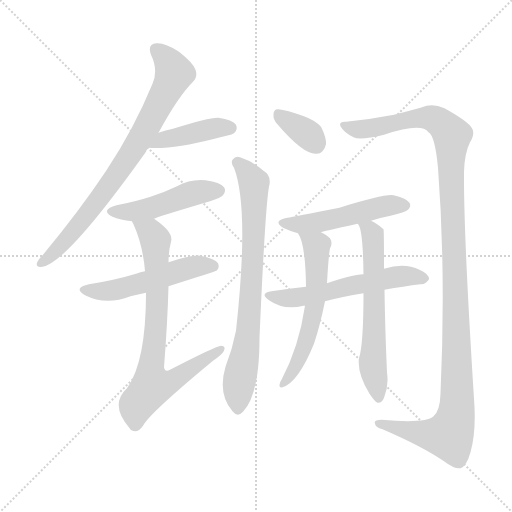
t = 0.00 s
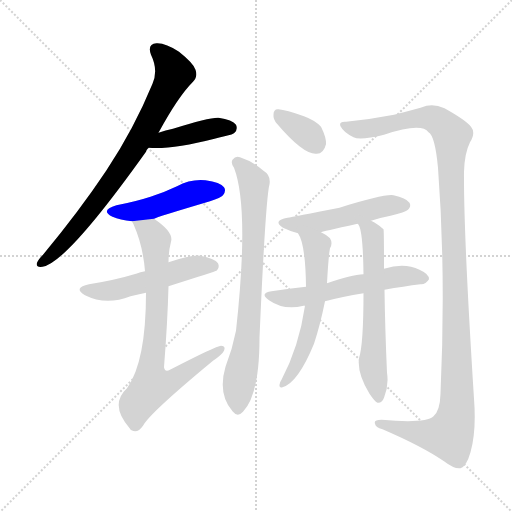
t = 1.93 s
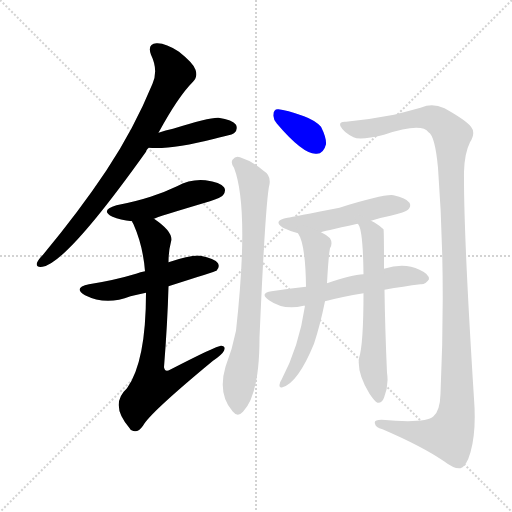
t = 3.86 s
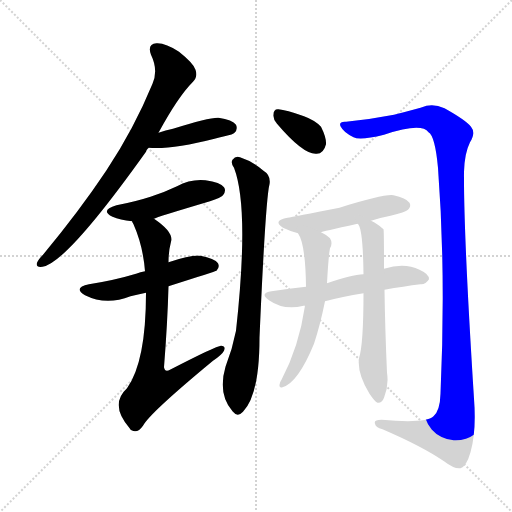
t = 5.80 s
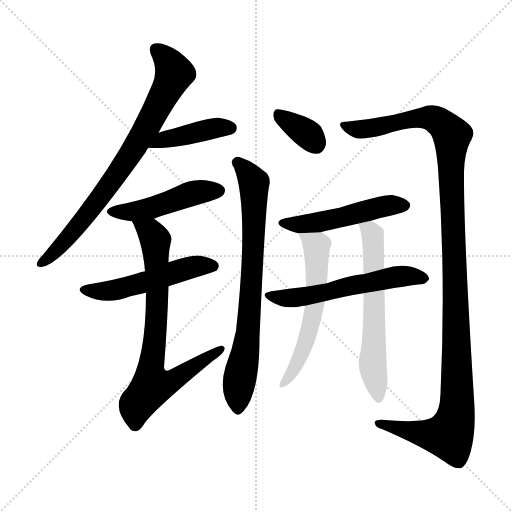
t = 7.73 s
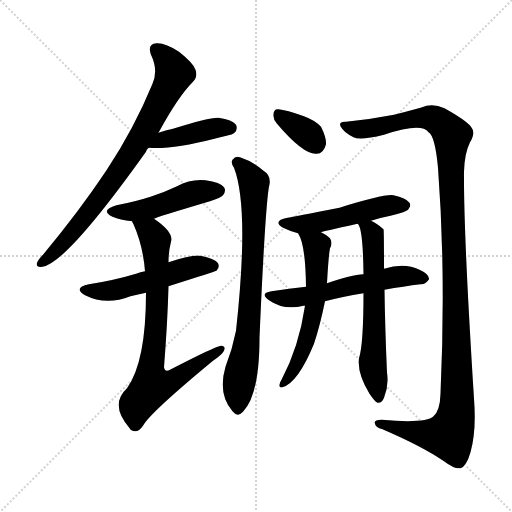
t = 9.66 s

The animated SVG that drew these frames (rendered in a browser with its animation timeline set to each time). Animation: 12 CSS @keyframes rules; one cycle of 9.66 s.

<svg version="1.1" viewBox="0 0 1024 1024" xmlns="http://www.w3.org/2000/svg">
  <g stroke="lightgray" stroke-dasharray="1,1" stroke-width="1" transform="scale(4, 4)">
    <line x1="0" y1="0" x2="256" y2="256"></line>
    <line x1="256" y1="0" x2="0" y2="256"></line>
    <line x1="128" y1="0" x2="128" y2="256"></line>
    <line x1="0" y1="128" x2="256" y2="128"></line>
  </g>
<g transform="scale(1, -1) translate(0, -900)">
   <style type="text/css">
    @keyframes keyframes0 {
      from {
       stroke: blue;
       stroke-dashoffset: 783;
       stroke-width: 128;
       }
       72% {
       animation-timing-function: step-end;
       stroke: blue;
       stroke-dashoffset: 0;
       stroke-width: 128;
       }
       to {
       stroke: black;
       stroke-width: 1024;
       }
       }
       #make-me-a-hanzi-animation-0 {
         animation: keyframes0 0.887207s both;
         animation-delay: 0.000000s;
         animation-timing-function: linear;
       }
    @keyframes keyframes1 {
      from {
       stroke: blue;
       stroke-dashoffset: 419;
       stroke-width: 128;
       }
       58% {
       animation-timing-function: step-end;
       stroke: blue;
       stroke-dashoffset: 0;
       stroke-width: 128;
       }
       to {
       stroke: black;
       stroke-width: 1024;
       }
       }
       #make-me-a-hanzi-animation-1 {
         animation: keyframes1 0.590983s both;
         animation-delay: 0.887207s;
         animation-timing-function: linear;
       }
    @keyframes keyframes2 {
      from {
       stroke: blue;
       stroke-dashoffset: 474;
       stroke-width: 128;
       }
       61% {
       animation-timing-function: step-end;
       stroke: blue;
       stroke-dashoffset: 0;
       stroke-width: 128;
       }
       to {
       stroke: black;
       stroke-width: 1024;
       }
       }
       #make-me-a-hanzi-animation-2 {
         animation: keyframes2 0.635742s both;
         animation-delay: 1.478190s;
         animation-timing-function: linear;
       }
    @keyframes keyframes3 {
      from {
       stroke: blue;
       stroke-dashoffset: 521;
       stroke-width: 128;
       }
       63% {
       animation-timing-function: step-end;
       stroke: blue;
       stroke-dashoffset: 0;
       stroke-width: 128;
       }
       to {
       stroke: black;
       stroke-width: 1024;
       }
       }
       #make-me-a-hanzi-animation-3 {
         animation: keyframes3 0.673991s both;
         animation-delay: 2.113932s;
         animation-timing-function: linear;
       }
    @keyframes keyframes4 {
      from {
       stroke: blue;
       stroke-dashoffset: 759;
       stroke-width: 128;
       }
       71% {
       animation-timing-function: step-end;
       stroke: blue;
       stroke-dashoffset: 0;
       stroke-width: 128;
       }
       to {
       stroke: black;
       stroke-width: 1024;
       }
       }
       #make-me-a-hanzi-animation-4 {
         animation: keyframes4 0.867676s both;
         animation-delay: 2.787923s;
         animation-timing-function: linear;
       }
    @keyframes keyframes5 {
      from {
       stroke: blue;
       stroke-dashoffset: 348;
       stroke-width: 128;
       }
       53% {
       animation-timing-function: step-end;
       stroke: blue;
       stroke-dashoffset: 0;
       stroke-width: 128;
       }
       to {
       stroke: black;
       stroke-width: 1024;
       }
       }
       #make-me-a-hanzi-animation-5 {
         animation: keyframes5 0.533203s both;
         animation-delay: 3.655599s;
         animation-timing-function: linear;
       }
    @keyframes keyframes6 {
      from {
       stroke: blue;
       stroke-dashoffset: 762;
       stroke-width: 128;
       }
       71% {
       animation-timing-function: step-end;
       stroke: blue;
       stroke-dashoffset: 0;
       stroke-width: 128;
       }
       to {
       stroke: black;
       stroke-width: 1024;
       }
       }
       #make-me-a-hanzi-animation-6 {
         animation: keyframes6 0.870117s both;
         animation-delay: 4.188802s;
         animation-timing-function: linear;
       }
    @keyframes keyframes7 {
      from {
       stroke: blue;
       stroke-dashoffset: 1231;
       stroke-width: 128;
       }
       80% {
       animation-timing-function: step-end;
       stroke: blue;
       stroke-dashoffset: 0;
       stroke-width: 128;
       }
       to {
       stroke: black;
       stroke-width: 1024;
       }
       }
       #make-me-a-hanzi-animation-7 {
         animation: keyframes7 1.251790s both;
         animation-delay: 5.058919s;
         animation-timing-function: linear;
       }
    @keyframes keyframes8 {
      from {
       stroke: blue;
       stroke-dashoffset: 501;
       stroke-width: 128;
       }
       62% {
       animation-timing-function: step-end;
       stroke: blue;
       stroke-dashoffset: 0;
       stroke-width: 128;
       }
       to {
       stroke: black;
       stroke-width: 1024;
       }
       }
       #make-me-a-hanzi-animation-8 {
         animation: keyframes8 0.657715s both;
         animation-delay: 6.310710s;
         animation-timing-function: linear;
       }
    @keyframes keyframes9 {
      from {
       stroke: blue;
       stroke-dashoffset: 570;
       stroke-width: 128;
       }
       65% {
       animation-timing-function: step-end;
       stroke: blue;
       stroke-dashoffset: 0;
       stroke-width: 128;
       }
       to {
       stroke: black;
       stroke-width: 1024;
       }
       }
       #make-me-a-hanzi-animation-9 {
         animation: keyframes9 0.713867s both;
         animation-delay: 6.968424s;
         animation-timing-function: linear;
       }
    @keyframes keyframes10 {
      from {
       stroke: blue;
       stroke-dashoffset: 584;
       stroke-width: 128;
       }
       66% {
       animation-timing-function: step-end;
       stroke: blue;
       stroke-dashoffset: 0;
       stroke-width: 128;
       }
       to {
       stroke: black;
       stroke-width: 1024;
       }
       }
       #make-me-a-hanzi-animation-10 {
         animation: keyframes10 0.725260s both;
         animation-delay: 7.682292s;
         animation-timing-function: linear;
       }
    @keyframes keyframes11 {
      from {
       stroke: blue;
       stroke-dashoffset: 614;
       stroke-width: 128;
       }
       67% {
       animation-timing-function: step-end;
       stroke: blue;
       stroke-dashoffset: 0;
       stroke-width: 128;
       }
       to {
       stroke: black;
       stroke-width: 1024;
       }
       }
       #make-me-a-hanzi-animation-11 {
         animation: keyframes11 0.749674s both;
         animation-delay: 8.407552s;
         animation-timing-function: linear;
       }
</style>
<path d="M 317.0 634.5 Q 356.0 706.5 386.0 736.5 Q 396.0 746.5 391.0 760.5 Q 387.0 773.5 358.0 796.5 Q 331.0 814.5 313.0 813.5 Q 294.0 812.5 302.0 790.5 Q 317.0 759.5 305.0 732.5 Q 268.0 642.5 213.0 559.5 Q 159.0 478.5 86.0 390.5 Q 76.0 380.5 74.0 374.5 Q 71.0 364.5 85.0 366.5 Q 133.0 373.5 292.0 596.5 Q 293.0 600.5 297.0 604.5 L 317.0 634.5 Z" fill="lightgray"></path> 
<path d="M 297.0 604.5 Q 343.0 600.5 429.0 622.5 Q 438.0 625.5 449.0 627.5 Q 467.0 631.5 469.0 634.5 Q 476.0 641.5 472.0 650.5 Q 465.0 660.5 437.0 664.5 Q 419.0 665.5 346.0 642.5 Q 331.0 639.5 317.0 634.5 C 289.0 624.5 267.0 606.5 297.0 604.5 Z" fill="lightgray"></path> 
<path d="M 308.0 462.5 Q 312.0 465.5 420.0 497.5 Q 442.0 504.5 446.0 509.5 Q 453.0 518.5 448.0 525.5 Q 441.0 535.5 411.0 539.5 Q 381.0 542.5 354.0 527.5 Q 329.0 515.5 301.0 506.5 Q 270.0 496.5 233.0 489.5 Q 199.0 479.5 225.0 466.5 Q 240.0 460.5 264.0 457.5 L 308.0 462.5 Z" fill="lightgray"></path> 
<path d="M 337.0 327.5 Q 431.0 357.5 433.0 358.5 Q 440.0 365.5 436.0 373.5 Q 429.0 383.5 401.0 388.5 Q 385.0 391.5 337.0 375.5 L 290.0 357.5 Q 281.0 356.5 272.0 352.5 Q 229.0 339.5 178.0 331.5 Q 145.0 324.5 170.0 309.5 Q 212.0 288.5 261.0 307.5 Q 276.0 311.5 292.0 314.5 L 337.0 327.5 Z" fill="lightgray"></path> 
<path d="M 292.0 314.5 Q 292.0 176.5 254.0 123.5 Q 218.0 90.5 260.0 42.5 Q 260.0 41.5 263.0 39.5 Q 275.0 32.5 286.0 48.5 Q 299.0 73.5 426.0 178.5 Q 444.0 190.5 448.0 198.5 Q 452.0 208.5 442.0 208.5 Q 433.0 208.5 340.0 160.5 Q 330.0 154.5 328.0 165.5 Q 335.0 253.5 337.0 327.5 L 337.0 375.5 Q 337.0 397.5 342.0 416.5 Q 348.0 435.5 308.0 462.5 C 284.0 480.5 252.0 484.5 264.0 457.5 Q 264.0 456.5 267.0 451.5 Q 286.0 408.5 290.0 357.5 L 292.0 314.5 Z" fill="lightgray"></path> 
<path d="M 554.0 652.5 Q 606.0 591.5 632.0 592.5 Q 647.0 591.5 652.0 611.5 Q 653.0 624.5 642.0 646.5 Q 630.0 659.5 608.0 667.5 Q 572.0 680.5 557.0 681.5 Q 547.0 682.5 547.0 670.5 Q 546.0 661.5 554.0 652.5 Z" fill="lightgray"></path> 
<path d="M 468.0 564.5 Q 499.0 483.5 472.0 238.5 Q 465.0 202.5 451.0 166.5 Q 435.0 112.5 465.0 77.5 Q 475.0 64.5 486.0 76.5 Q 519.0 110.5 519.0 224.5 Q 531.0 500.5 539.0 531.5 Q 542.0 549.5 527.0 558.5 Q 505.0 577.5 480.0 585.5 Q 471.0 588.5 465.0 580.5 Q 461.0 574.5 468.0 564.5 Z" fill="lightgray"></path> 
<path d="M 692.0 656.5 Q 677.0 657.5 681.0 647.5 Q 687.0 635.5 707.0 625.5 Q 720.0 618.5 768.0 630.5 Q 843.0 655.5 857.0 635.5 Q 870.0 628.5 876.0 564.5 Q 892.0 353.5 881.0 112.5 Q 880.0 78.5 867.0 67.5 Q 851.0 52.5 763.0 60.5 Q 747.0 60.5 750.0 52.5 Q 751.0 45.5 765.0 41.5 Q 844.0 7.5 888.0 -22.5 Q 909.0 -38.5 921.0 -36.5 Q 933.0 -32.5 941.0 -4.5 Q 953.0 38.5 948.0 102.5 Q 927.0 433.5 928.0 556.5 Q 929.0 593.5 940.0 615.5 Q 952.0 634.5 942.0 646.5 Q 932.0 659.5 889.0 683.5 Q 870.0 692.5 853.0 688.5 Q 832.0 681.5 788.0 670.5 Q 742.0 661.5 692.0 656.5 Z" fill="lightgray"></path> 
<path d="M 742.0 458.5 Q 760.0 464.5 781.0 468.5 Q 811.0 475.5 816.0 480.5 Q 823.0 487.5 819.0 494.5 Q 812.0 504.5 787.0 509.5 Q 769.0 512.5 679.0 484.5 Q 586.0 466.5 575.0 464.5 Q 544.0 458.5 566.0 444.5 Q 578.0 438.5 596.0 433.5 L 642.0 435.5 Q 642.0 436.5 715.0 452.5 L 742.0 458.5 Z" fill="lightgray"></path> 
<path d="M 769.0 320.5 Q 808.0 327.5 841.0 331.5 Q 851.0 330.5 858.0 341.5 Q 859.0 351.5 839.0 360.5 Q 809.0 375.5 768.0 362.5 L 727.0 351.5 Q 703.0 350.5 654.0 333.5 L 612.0 326.5 Q 579.0 323.5 543.0 317.5 Q 518.0 313.5 538.0 299.5 Q 568.0 278.5 607.0 288.5 Q 608.0 288.5 610.0 288.5 L 650.0 297.5 Q 684.0 306.5 727.0 313.5 L 769.0 320.5 Z" fill="lightgray"></path> 
<path d="M 596.0 433.5 Q 611.0 412.5 612.0 326.5 L 610.0 288.5 Q 598.0 206.5 563.0 140.5 Q 560.0 136.5 559.0 130.5 Q 558.0 123.5 565.0 125.5 Q 596.0 134.5 628.0 212.5 Q 640.0 248.5 650.0 297.5 L 654.0 333.5 Q 657.0 388.5 660.0 403.5 Q 666.0 413.5 660.0 423.5 Q 653.0 430.5 642.0 435.5 C 616.0 449.5 582.0 460.5 596.0 433.5 Z" fill="lightgray"></path> 
<path d="M 727.0 313.5 Q 727.0 211.5 718.0 183.5 Q 714.0 153.5 739.0 112.5 Q 749.0 97.5 755.0 94.5 Q 764.0 93.5 768.0 104.5 Q 778.0 129.5 774.0 154.5 Q 770.0 245.5 769.0 320.5 L 768.0 362.5 Q 768.0 440.5 767.0 441.5 Q 754.0 453.5 742.0 458.5 C 716.0 472.5 701.0 479.5 715.0 452.5 Q 716.0 452.5 717.0 450.5 Q 726.0 437.5 727.0 351.5 L 727.0 313.5 Z" fill="lightgray"></path> 
      <clipPath id="make-me-a-hanzi-clip-0">
      <path d="M 317.0 634.5 Q 356.0 706.5 386.0 736.5 Q 396.0 746.5 391.0 760.5 Q 387.0 773.5 358.0 796.5 Q 331.0 814.5 313.0 813.5 Q 294.0 812.5 302.0 790.5 Q 317.0 759.5 305.0 732.5 Q 268.0 642.5 213.0 559.5 Q 159.0 478.5 86.0 390.5 Q 76.0 380.5 74.0 374.5 Q 71.0 364.5 85.0 366.5 Q 133.0 373.5 292.0 596.5 Q 293.0 600.5 297.0 604.5 L 317.0 634.5 Z" fill="lightgray"></path>
      </clipPath>
      <path clip-path="url(#make-me-a-hanzi-clip-0)" d="M 312.0 799.5 L 337.0 776.5 L 349.0 753.5 L 300.0 655.5 L 199.0 501.5 L 118.0 404.5 L 82.0 374.5 " fill="none" id="make-me-a-hanzi-animation-0" stroke-dasharray="655 1310" stroke-linecap="round"></path>

      <clipPath id="make-me-a-hanzi-clip-1">
      <path d="M 297.0 604.5 Q 343.0 600.5 429.0 622.5 Q 438.0 625.5 449.0 627.5 Q 467.0 631.5 469.0 634.5 Q 476.0 641.5 472.0 650.5 Q 465.0 660.5 437.0 664.5 Q 419.0 665.5 346.0 642.5 Q 331.0 639.5 317.0 634.5 C 289.0 624.5 267.0 606.5 297.0 604.5 Z" fill="lightgray"></path>
      </clipPath>
      <path clip-path="url(#make-me-a-hanzi-clip-1)" d="M 303.0 608.5 L 363.0 629.5 L 427.0 643.5 L 461.0 644.5 " fill="none" id="make-me-a-hanzi-animation-1" stroke-dasharray="291 582" stroke-linecap="round"></path>

      <clipPath id="make-me-a-hanzi-clip-2">
      <path d="M 308.0 462.5 Q 312.0 465.5 420.0 497.5 Q 442.0 504.5 446.0 509.5 Q 453.0 518.5 448.0 525.5 Q 441.0 535.5 411.0 539.5 Q 381.0 542.5 354.0 527.5 Q 329.0 515.5 301.0 506.5 Q 270.0 496.5 233.0 489.5 Q 199.0 479.5 225.0 466.5 Q 240.0 460.5 264.0 457.5 L 308.0 462.5 Z" fill="lightgray"></path>
      </clipPath>
      <path clip-path="url(#make-me-a-hanzi-clip-2)" d="M 226.0 478.5 L 269.0 476.5 L 392.0 515.5 L 438.0 518.5 " fill="none" id="make-me-a-hanzi-animation-2" stroke-dasharray="346 692" stroke-linecap="round"></path>

      <clipPath id="make-me-a-hanzi-clip-3">
      <path d="M 337.0 327.5 Q 431.0 357.5 433.0 358.5 Q 440.0 365.5 436.0 373.5 Q 429.0 383.5 401.0 388.5 Q 385.0 391.5 337.0 375.5 L 290.0 357.5 Q 281.0 356.5 272.0 352.5 Q 229.0 339.5 178.0 331.5 Q 145.0 324.5 170.0 309.5 Q 212.0 288.5 261.0 307.5 Q 276.0 311.5 292.0 314.5 L 337.0 327.5 Z" fill="lightgray"></path>
      </clipPath>
      <path clip-path="url(#make-me-a-hanzi-clip-3)" d="M 171.0 321.5 L 195.0 316.5 L 231.0 320.5 L 381.0 365.5 L 429.0 367.5 " fill="none" id="make-me-a-hanzi-animation-3" stroke-dasharray="393 786" stroke-linecap="round"></path>

      <clipPath id="make-me-a-hanzi-clip-4">
      <path d="M 292.0 314.5 Q 292.0 176.5 254.0 123.5 Q 218.0 90.5 260.0 42.5 Q 260.0 41.5 263.0 39.5 Q 275.0 32.5 286.0 48.5 Q 299.0 73.5 426.0 178.5 Q 444.0 190.5 448.0 198.5 Q 452.0 208.5 442.0 208.5 Q 433.0 208.5 340.0 160.5 Q 330.0 154.5 328.0 165.5 Q 335.0 253.5 337.0 327.5 L 337.0 375.5 Q 337.0 397.5 342.0 416.5 Q 348.0 435.5 308.0 462.5 C 284.0 480.5 252.0 484.5 264.0 457.5 Q 264.0 456.5 267.0 451.5 Q 286.0 408.5 290.0 357.5 L 292.0 314.5 Z" fill="lightgray"></path>
      </clipPath>
      <path clip-path="url(#make-me-a-hanzi-clip-4)" d="M 271.0 457.5 L 302.0 435.5 L 311.0 419.5 L 314.0 293.5 L 301.0 162.5 L 306.0 129.5 L 349.0 139.5 L 442.0 201.5 " fill="none" id="make-me-a-hanzi-animation-4" stroke-dasharray="631 1262" stroke-linecap="round"></path>

      <clipPath id="make-me-a-hanzi-clip-5">
      <path d="M 554.0 652.5 Q 606.0 591.5 632.0 592.5 Q 647.0 591.5 652.0 611.5 Q 653.0 624.5 642.0 646.5 Q 630.0 659.5 608.0 667.5 Q 572.0 680.5 557.0 681.5 Q 547.0 682.5 547.0 670.5 Q 546.0 661.5 554.0 652.5 Z" fill="lightgray"></path>
      </clipPath>
      <path clip-path="url(#make-me-a-hanzi-clip-5)" d="M 560.0 668.5 L 612.0 634.5 L 632.0 612.5 " fill="none" id="make-me-a-hanzi-animation-5" stroke-dasharray="220 440" stroke-linecap="round"></path>

      <clipPath id="make-me-a-hanzi-clip-6">
      <path d="M 468.0 564.5 Q 499.0 483.5 472.0 238.5 Q 465.0 202.5 451.0 166.5 Q 435.0 112.5 465.0 77.5 Q 475.0 64.5 486.0 76.5 Q 519.0 110.5 519.0 224.5 Q 531.0 500.5 539.0 531.5 Q 542.0 549.5 527.0 558.5 Q 505.0 577.5 480.0 585.5 Q 471.0 588.5 465.0 580.5 Q 461.0 574.5 468.0 564.5 Z" fill="lightgray"></path>
      </clipPath>
      <path clip-path="url(#make-me-a-hanzi-clip-6)" d="M 475.0 575.5 L 508.0 530.5 L 498.0 238.5 L 478.0 137.5 L 476.0 82.5 " fill="none" id="make-me-a-hanzi-animation-6" stroke-dasharray="634 1268" stroke-linecap="round"></path>

      <clipPath id="make-me-a-hanzi-clip-7">
      <path d="M 692.0 656.5 Q 677.0 657.5 681.0 647.5 Q 687.0 635.5 707.0 625.5 Q 720.0 618.5 768.0 630.5 Q 843.0 655.5 857.0 635.5 Q 870.0 628.5 876.0 564.5 Q 892.0 353.5 881.0 112.5 Q 880.0 78.5 867.0 67.5 Q 851.0 52.5 763.0 60.5 Q 747.0 60.5 750.0 52.5 Q 751.0 45.5 765.0 41.5 Q 844.0 7.5 888.0 -22.5 Q 909.0 -38.5 921.0 -36.5 Q 933.0 -32.5 941.0 -4.5 Q 953.0 38.5 948.0 102.5 Q 927.0 433.5 928.0 556.5 Q 929.0 593.5 940.0 615.5 Q 952.0 634.5 942.0 646.5 Q 932.0 659.5 889.0 683.5 Q 870.0 692.5 853.0 688.5 Q 832.0 681.5 788.0 670.5 Q 742.0 661.5 692.0 656.5 Z" fill="lightgray"></path>
      </clipPath>
      <path clip-path="url(#make-me-a-hanzi-clip-7)" d="M 690.0 647.5 L 735.0 641.5 L 831.0 663.5 L 861.0 664.5 L 882.0 653.5 L 904.0 629.5 L 901.0 579.5 L 915.0 134.5 L 910.0 60.5 L 898.0 29.5 L 881.0 28.5 L 758.0 53.5 " fill="none" id="make-me-a-hanzi-animation-7" stroke-dasharray="1103 2206" stroke-linecap="round"></path>

      <clipPath id="make-me-a-hanzi-clip-8">
      <path d="M 742.0 458.5 Q 760.0 464.5 781.0 468.5 Q 811.0 475.5 816.0 480.5 Q 823.0 487.5 819.0 494.5 Q 812.0 504.5 787.0 509.5 Q 769.0 512.5 679.0 484.5 Q 586.0 466.5 575.0 464.5 Q 544.0 458.5 566.0 444.5 Q 578.0 438.5 596.0 433.5 L 642.0 435.5 Q 642.0 436.5 715.0 452.5 L 742.0 458.5 Z" fill="lightgray"></path>
      </clipPath>
      <path clip-path="url(#make-me-a-hanzi-clip-8)" d="M 568.0 455.5 L 592.0 450.5 L 633.0 454.5 L 768.0 487.5 L 808.0 489.5 " fill="none" id="make-me-a-hanzi-animation-8" stroke-dasharray="373 746" stroke-linecap="round"></path>

      <clipPath id="make-me-a-hanzi-clip-9">
      <path d="M 769.0 320.5 Q 808.0 327.5 841.0 331.5 Q 851.0 330.5 858.0 341.5 Q 859.0 351.5 839.0 360.5 Q 809.0 375.5 768.0 362.5 L 727.0 351.5 Q 703.0 350.5 654.0 333.5 L 612.0 326.5 Q 579.0 323.5 543.0 317.5 Q 518.0 313.5 538.0 299.5 Q 568.0 278.5 607.0 288.5 Q 608.0 288.5 610.0 288.5 L 650.0 297.5 Q 684.0 306.5 727.0 313.5 L 769.0 320.5 Z" fill="lightgray"></path>
      </clipPath>
      <path clip-path="url(#make-me-a-hanzi-clip-9)" d="M 539.0 309.5 L 573.0 303.5 L 613.0 307.5 L 794.0 346.5 L 848.0 343.5 " fill="none" id="make-me-a-hanzi-animation-9" stroke-dasharray="442 884" stroke-linecap="round"></path>

      <clipPath id="make-me-a-hanzi-clip-10">
      <path d="M 596.0 433.5 Q 611.0 412.5 612.0 326.5 L 610.0 288.5 Q 598.0 206.5 563.0 140.5 Q 560.0 136.5 559.0 130.5 Q 558.0 123.5 565.0 125.5 Q 596.0 134.5 628.0 212.5 Q 640.0 248.5 650.0 297.5 L 654.0 333.5 Q 657.0 388.5 660.0 403.5 Q 666.0 413.5 660.0 423.5 Q 653.0 430.5 642.0 435.5 C 616.0 449.5 582.0 460.5 596.0 433.5 Z" fill="lightgray"></path>
      </clipPath>
      <path clip-path="url(#make-me-a-hanzi-clip-10)" d="M 604.0 432.5 L 633.0 408.5 L 630.0 293.5 L 610.0 207.5 L 587.0 158.5 L 566.0 133.5 " fill="none" id="make-me-a-hanzi-animation-10" stroke-dasharray="456 912" stroke-linecap="round"></path>

      <clipPath id="make-me-a-hanzi-clip-11">
      <path d="M 727.0 313.5 Q 727.0 211.5 718.0 183.5 Q 714.0 153.5 739.0 112.5 Q 749.0 97.5 755.0 94.5 Q 764.0 93.5 768.0 104.5 Q 778.0 129.5 774.0 154.5 Q 770.0 245.5 769.0 320.5 L 768.0 362.5 Q 768.0 440.5 767.0 441.5 Q 754.0 453.5 742.0 458.5 C 716.0 472.5 701.0 479.5 715.0 452.5 Q 716.0 452.5 717.0 450.5 Q 726.0 437.5 727.0 351.5 L 727.0 313.5 Z" fill="lightgray"></path>
      </clipPath>
      <path clip-path="url(#make-me-a-hanzi-clip-11)" d="M 724.0 450.5 L 745.0 431.5 L 748.0 401.5 L 745.0 168.5 L 757.0 103.5 " fill="none" id="make-me-a-hanzi-animation-11" stroke-dasharray="486 972" stroke-linecap="round"></path>

</g>
</svg>
